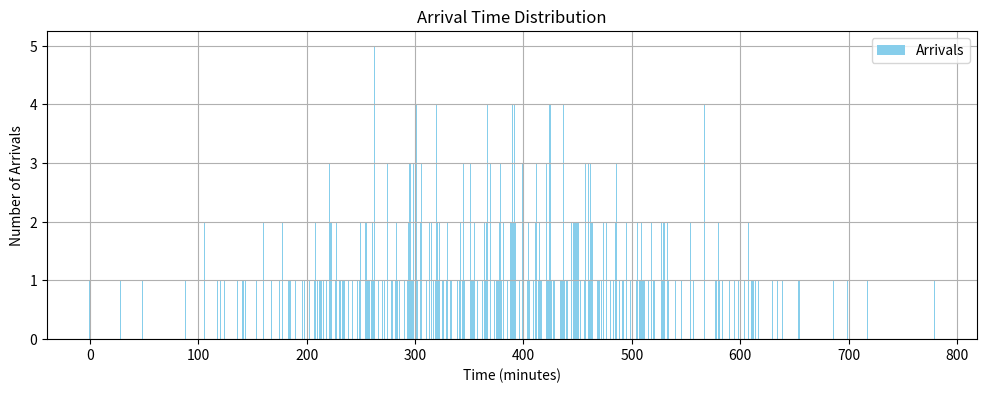
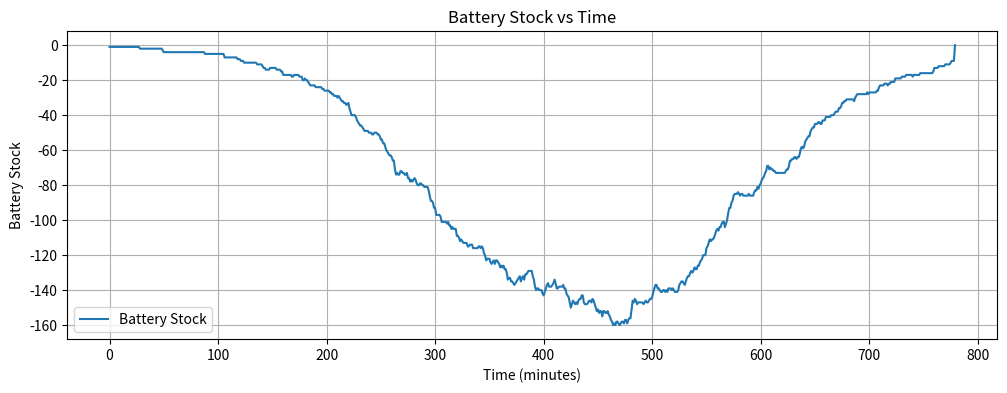
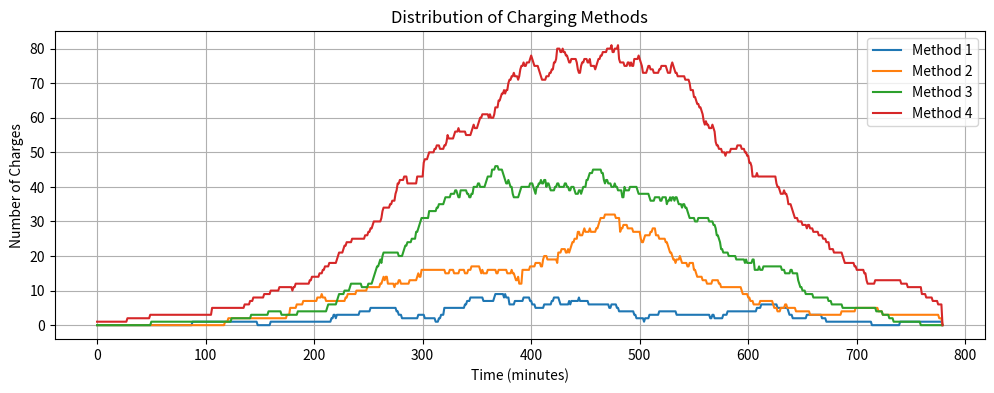
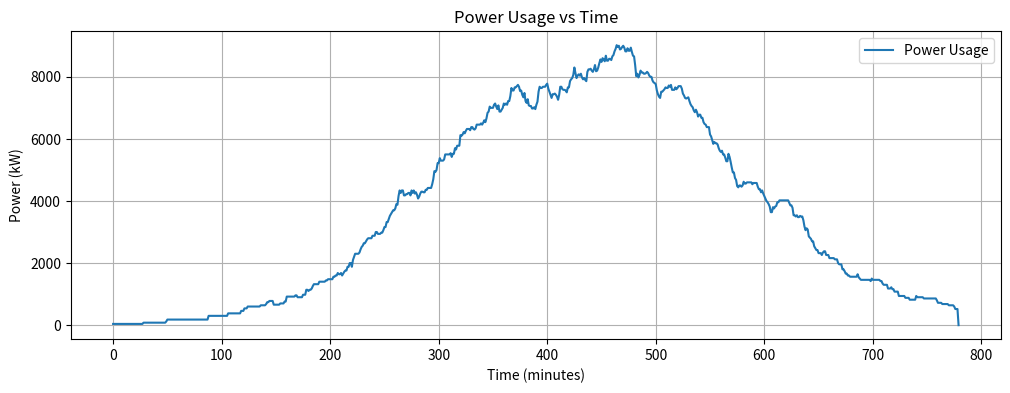
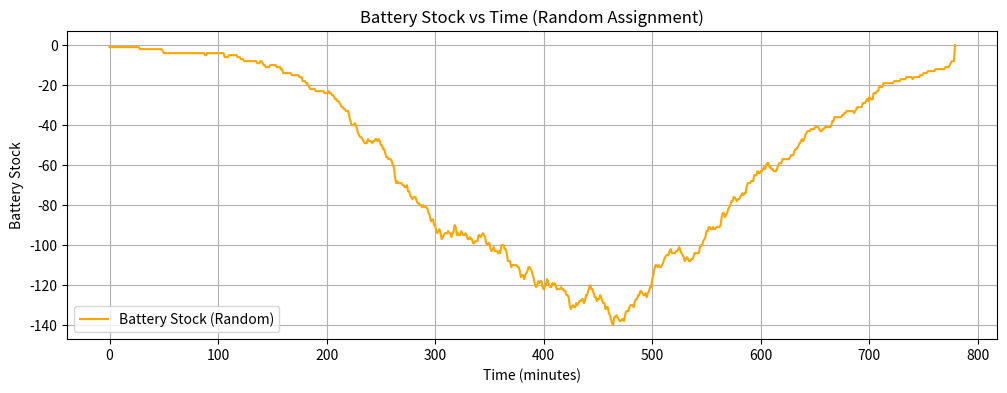
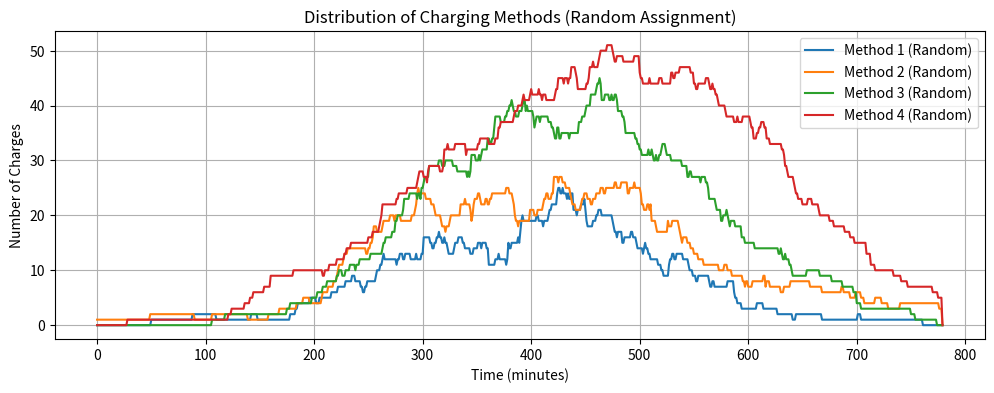
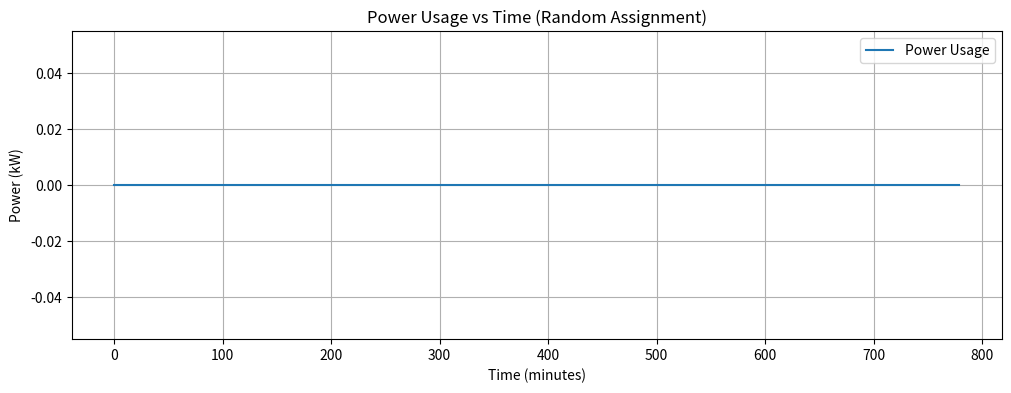

These figures' Python source, in order:
import numpy as np
import random
import matplotlib.pyplot as plt

# Constants
NUM_ORDERS = 400  # Number of battery orders
NUM_METHODS = 4   # Charging methods: 1-super, 2-fast, 3-normal, 4-slow
NUM_GENERATIONS = 50
POPULATION_SIZE = 30
MUTATION_RATE = 0.1
TIME_HORIZON = 780  # Total time in minutes (e.g., 13 hours from 9:00 to 22:00)

# Example input data
time_of_use_prices = {"off-peak": 0.06, "mid-peak": 0.10, "on-peak": 0.13}
charging_methods = {
    1: {"power": 120, "damage_cost": 8.75, "charging_time": 60},
    2: {"power": 80, "damage_cost": 3.50, "charging_time": 90},
    3: {"power": 60, "damage_cost": 0.70, "charging_time": 120},
    4: {"power": 40, "damage_cost": 0.0, "charging_time": 180},
}

# Generate normally distributed arrival times
mean_time = TIME_HORIZON / 2
std_dev = TIME_HORIZON / 6  # Controls spread of arrivals
arrival_times = np.clip(
    np.random.normal(loc=mean_time, scale=std_dev, size=NUM_ORDERS).astype(int),
    0, TIME_HORIZON - 1
)

# Create orders with normally distributed arrivals
orders = [{"arrival_time": arrival_time, "soc": random.uniform(0.1, 0.35), "soh": random.uniform(0.8, 1.0)}
          for arrival_time in arrival_times]
# orders = [{"arrival_time": random.randint(0, TIME_HORIZON), "soc": random.uniform(0.1, 0.35), "soh": random.uniform(0.8, 1.0)}
#           for _ in range(NUM_ORDERS)]

# Initialize tracking variables for graphs
time_steps = np.arange(TIME_HORIZON)
battery_stock = np.zeros(TIME_HORIZON)
charging_counts = {method: np.zeros(TIME_HORIZON) for method in charging_methods.keys()}
power_usage = np.zeros(TIME_HORIZON)

# Fitness Function
def fitness(solution, orders, charging_methods, time_of_use_prices):
    total_cost = 0
    for i, method in enumerate(solution):
        order = orders[i]
        charger = charging_methods[method]
        # Battery cost
        battery_cost = charger["damage_cost"]
        # Electricity cost
        time_of_day = "on-peak" if order["arrival_time"] % 360 < 120 else "mid-peak"
        electricity_cost = charger["power"] * time_of_use_prices[time_of_day]
        total_cost += battery_cost + electricity_cost
    return -total_cost  # Minimize cost

def track_metrics(solution, orders, charging_methods):
    stock = 50  # Initial stock of batteries
    power_schedule = np.zeros(TIME_HORIZON)

    for i, method in enumerate(solution):
        order = orders[i]
        start_time = order["arrival_time"]
        charger = charging_methods[method]
        duration = charger["charging_time"]
        end_time = min(start_time + duration, TIME_HORIZON - 1)  # Ensure within bounds

        # Update battery stock levels
        battery_stock[start_time] -= 1
        battery_stock[end_time] += 1

        # Count charging methods
        charging_counts[method][start_time:end_time] += 1

        # Record power usage
        power_schedule[start_time:end_time] += charger["power"]

    # Cumulative battery stock over time
    for t in range(1, TIME_HORIZON):
        battery_stock[t] += battery_stock[t - 1]

    return power_schedule


    # Cumulative battery stock over time
    for t in range(1, TIME_HORIZON):
        battery_stock[t] += battery_stock[t - 1]

    return power_schedule

# Initialize Population
def initialize_population(size, num_orders, num_methods):
    return [np.random.randint(1, num_methods + 1, size=num_orders) for _ in range(size)]

# Crossover Operation
def crossover(parent1, parent2):
    point = random.randint(1, len(parent1) - 1)
    child1 = np.concatenate((parent1[:point], parent2[point:]))
    child2 = np.concatenate((parent2[:point], parent1[point:]))
    return child1, child2

# Mutation Operation
def mutate(solution, num_methods, mutation_rate):
    for i in range(len(solution)):
        if random.random() < mutation_rate:
            solution[i] = random.randint(1, num_methods)
    return solution

# Genetic Algorithm
def genetic_algorithm():
    population = initialize_population(POPULATION_SIZE, NUM_ORDERS, NUM_METHODS)
    best_solution = None
    best_fitness = float('-inf')

    for generation in range(NUM_GENERATIONS):
        fitness_values = [fitness(sol, orders, charging_methods, time_of_use_prices) for sol in population]
        sorted_indices = np.argsort(fitness_values)[::-1]
        population = [population[i] for i in sorted_indices]

        # Update best solution
        if fitness_values[sorted_indices[0]] > best_fitness:
            best_fitness = fitness_values[sorted_indices[0]]
            best_solution = population[0]

        # Generate next generation
        next_generation = population[:2]  # Elitism
        while len(next_generation) < POPULATION_SIZE:
            parent1, parent2 = random.choices(population[:10], k=2)
            child1, child2 = crossover(parent1, parent2)
            next_generation.extend([mutate(child1, NUM_METHODS, MUTATION_RATE),
                                    mutate(child2, NUM_METHODS, MUTATION_RATE)])
        population = next_generation

    # Track metrics for the best solution
    global power_usage
    power_usage = track_metrics(best_solution, orders, charging_methods)

    return best_solution, -best_fitness

# Generate random charging method assignment
def random_assignment(num_orders, num_methods):
    return np.random.randint(1, num_methods + 1, size=num_orders)

# Evaluate cost for a given solution
def evaluate_solution(solution, orders, charging_methods, time_of_use_prices):
    total_cost = 0
    for i, method in enumerate(solution):
        order = orders[i]
        charger = charging_methods[method]
        # Battery cost (charging damage)
        battery_cost = charger["damage_cost"]
        # Electricity cost
        time_of_day = "on-peak" if order["arrival_time"] % 360 < 120 else "mid-peak"
        electricity_cost = charger["power"] * time_of_use_prices[time_of_day]
        total_cost += battery_cost + electricity_cost
    return total_cost

# Final cost breakdown after the GA finishes
def calculate_final_costs(solution, orders, charging_methods, time_of_use_prices):
    battery_damage_cost = 0
    electricity_cost = 0
    total_cost = 0

    for i, method in enumerate(solution):
        order = orders[i]
        charger = charging_methods[method]

        # Battery damage cost
        battery_damage_cost += charger["damage_cost"]

        # Electricity cost
        time_of_day = "on-peak" if order["arrival_time"] % 360 < 120 else "mid-peak"
        electricity_cost += charger["power"] * time_of_use_prices[time_of_day]

        # Total cost
        total_cost += charger["damage_cost"] + charger["power"] * time_of_use_prices[time_of_day]

    return battery_damage_cost, electricity_cost, total_cost

# Run GA
best_solution, best_cost = genetic_algorithm()
best_cost2 = evaluate_solution(best_solution, orders, charging_methods, time_of_use_prices)



# Count arrivals per time step
arrival_counts = np.zeros(TIME_HORIZON)
for order in orders:
    arrival_counts[order["arrival_time"]] += 1

# Calculate final costs
battery_damage_cost, electricity_cost, total_cost = calculate_final_costs(best_solution, orders, charging_methods, time_of_use_prices)

# Print the final average costs
print(f"Final Average Battery Damage Cost: ${battery_damage_cost:.2f}")
print(f"Final Average Electricity Cost: ${electricity_cost:.2f}")
print(f"Final Average Total Cost: ${total_cost:.2f}")

# Plot Arrival Times
plt.figure(figsize=(12, 4))
plt.bar(time_steps, arrival_counts, color='skyblue', label='Arrivals')
plt.title("Arrival Time Distribution")
plt.xlabel("Time (minutes)")
plt.ylabel("Number of Arrivals")
plt.legend()
plt.grid()
plt.show()

# Plot Battery Stock vs Time
plt.figure(figsize=(12, 4))
plt.plot(time_steps, battery_stock, label='Battery Stock')
plt.title("Battery Stock vs Time")
plt.xlabel("Time (minutes)")
plt.ylabel("Battery Stock")
plt.legend()
plt.grid()
plt.show()

# Plot Distribution of Charging Methods
plt.figure(figsize=(12, 4))
for method, counts in charging_counts.items():
    plt.plot(time_steps, counts, label=f"Method {method}")
plt.title("Distribution of Charging Methods")
plt.xlabel("Time (minutes)")
plt.ylabel("Number of Charges")
plt.legend()
plt.grid()
plt.show()

# Plot Power vs Time
plt.figure(figsize=(12, 4))
plt.plot(time_steps, power_usage, label='Power Usage')
plt.title("Power Usage vs Time")
plt.xlabel("Time (minutes)")
plt.ylabel("Power (kW)")
plt.legend()
plt.grid()
plt.show()



# Initialize tracking variables for graphs
time_steps = np.arange(TIME_HORIZON)
battery_stock = np.zeros(TIME_HORIZON)
charging_counts = {method: np.zeros(TIME_HORIZON) for method in charging_methods.keys()}
power_usage = np.zeros(TIME_HORIZON)

# Generate and evaluate random solution
random_solution = random_assignment(NUM_ORDERS, NUM_METHODS)
random_cost = evaluate_solution(random_solution, orders, charging_methods, time_of_use_prices)
random_power_usage = track_metrics(random_solution, orders, charging_methods)

print(f"Cost with Random Assignment: ${random_cost:.2f}")

# Plot graphs for Random Assignment
# Battery Stock vs Time
plt.figure(figsize=(12, 4))
plt.plot(time_steps, battery_stock, label='Battery Stock (Random)', color='orange')
plt.title("Battery Stock vs Time (Random Assignment)")
plt.xlabel("Time (minutes)")
plt.ylabel("Battery Stock")
plt.legend()
plt.grid()
plt.show()

# Distribution of Charging Methods
plt.figure(figsize=(12, 4))
for method, counts in charging_counts.items():
    plt.plot(time_steps, counts, label=f"Method {method} (Random)")
plt.title("Distribution of Charging Methods (Random Assignment)")
plt.xlabel("Time (minutes)")
plt.ylabel("Number of Charges")
plt.legend()
plt.grid()
plt.show()

# Plot Power vs Time
plt.figure(figsize=(12, 4))
plt.plot(time_steps, power_usage, label='Power Usage')
plt.title("Power Usage vs Time (Random Assignment)")
plt.xlabel("Time (minutes)")
plt.ylabel("Power (kW)")
plt.legend()
plt.grid()
plt.show()